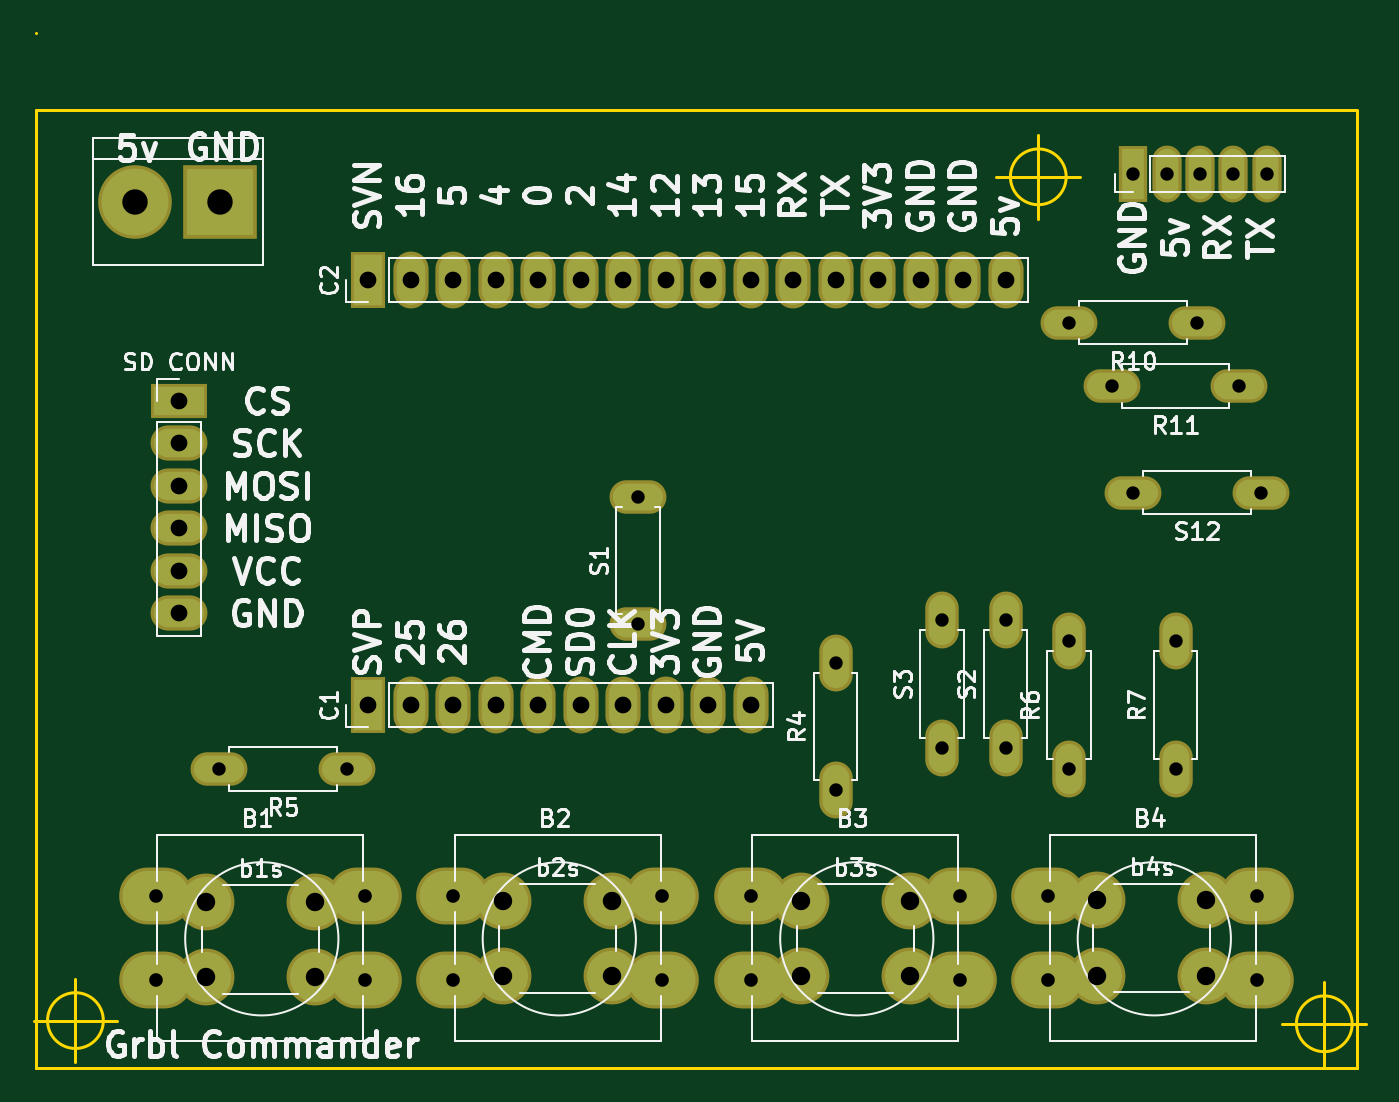
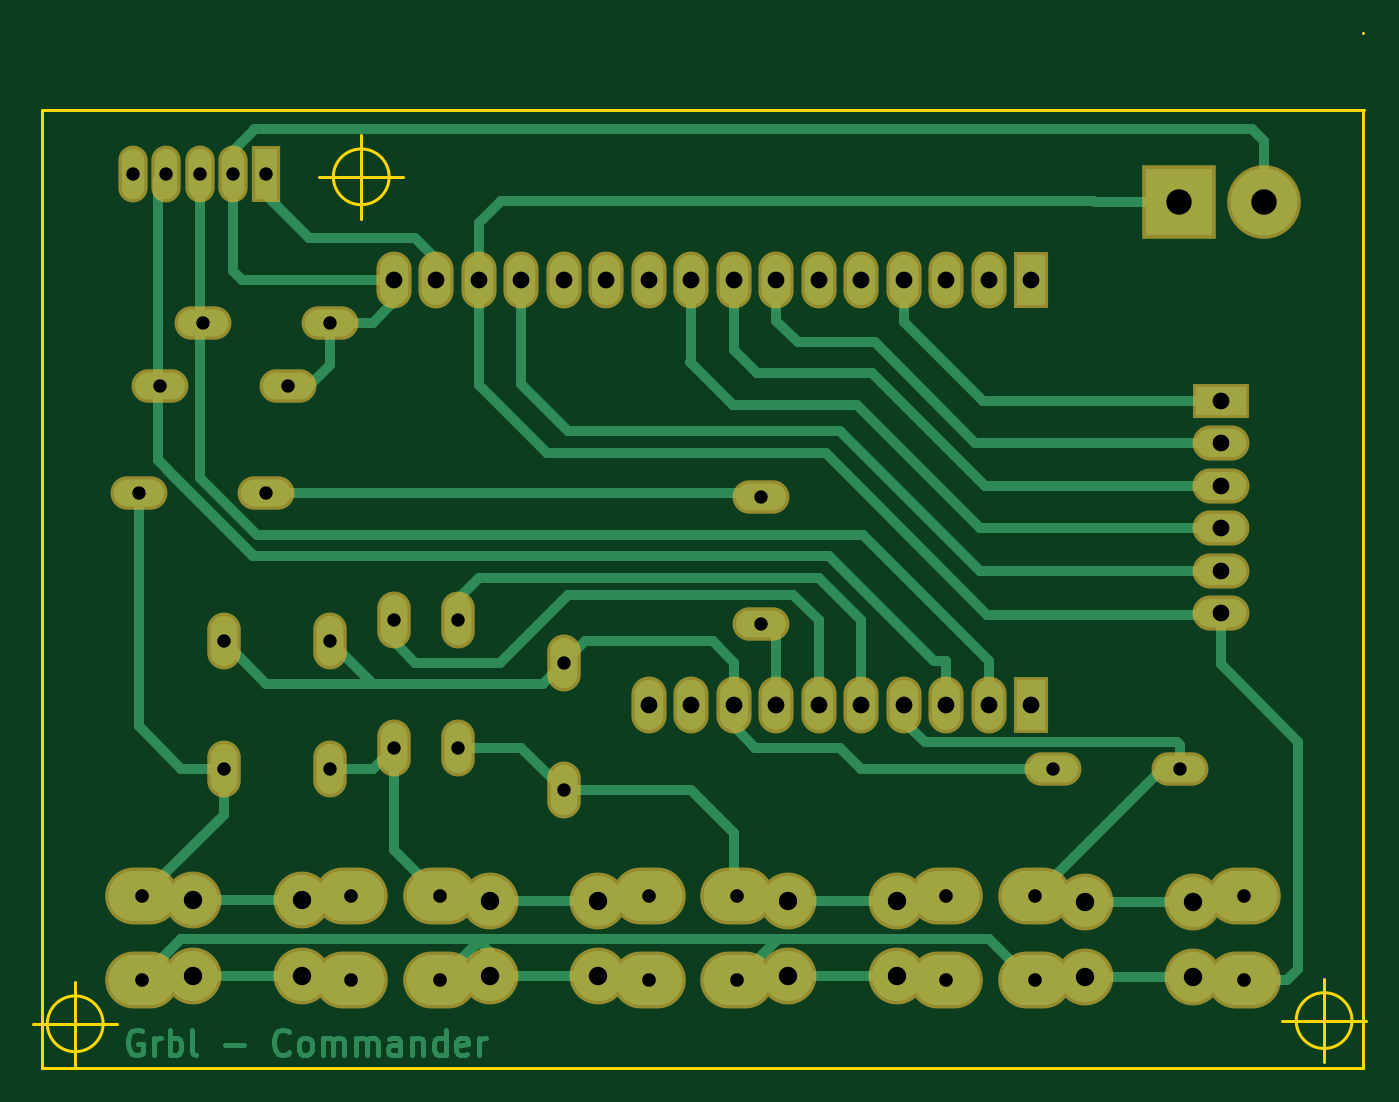
Circuit board: 8 layer files. Board 79.6 x 61.9 mm.
- bottom_copper: design_v8-B.Cu.gbr (17294 bytes)
- bottom_mask: design_v8-B.Mask.gbr (2935 bytes)
- bottom_silk: design_v8-B.SilkS.gbr (265 bytes)
- outline: design_v8-Edge.Cuts.gbr (1165 bytes)
- top_copper: design_v8-F.Cu.gbr (2941 bytes)
- top_mask: design_v8-F.Mask.gbr (2935 bytes)
- top_silk: design_v8-F.SilkS.gbr (52561 bytes)
- drill: design_v8.drl (1534 bytes)

=== bottom_copper: design_v8-B.Cu.gbr (17294 bytes, source omitted) ===
=== bottom_mask: design_v8-B.Mask.gbr ===
G04 #@! TF.FileFunction,Soldermask,Bot*
%FSLAX46Y46*%
G04 Gerber Fmt 4.6, Leading zero omitted, Abs format (unit mm)*
G04 Created by KiCad (PCBNEW 4.0.7) date 02/16/18 07:03:29*
%MOMM*%
%LPD*%
G01*
G04 APERTURE LIST*
%ADD10C,0.100000*%
%ADD11C,3.400000*%
%ADD12O,3.400000X2.000000*%
%ADD13O,4.400000X3.400000*%
%ADD14O,2.000000X3.400000*%
%ADD15R,1.750000X3.400000*%
%ADD16O,1.750000X3.400000*%
%ADD17R,2.100000X3.400000*%
%ADD18O,2.100000X3.400000*%
%ADD19R,3.400000X2.100000*%
%ADD20O,3.400000X2.100000*%
%ADD21R,4.400000X4.400000*%
%ADD22C,4.400000*%
G04 APERTURE END LIST*
D10*
D11*
X131220000Y-97450000D03*
X131220000Y-92950000D03*
X137720000Y-97450000D03*
X137720000Y-92950000D03*
X113510000Y-97480000D03*
X113510000Y-92980000D03*
X120010000Y-97480000D03*
X120010000Y-92980000D03*
X95690000Y-97480000D03*
X95690000Y-92980000D03*
X102190000Y-97480000D03*
X102190000Y-92980000D03*
D12*
X140970000Y-68580000D03*
X133350000Y-68580000D03*
D13*
X140770000Y-92710000D03*
X140770000Y-97710000D03*
X128270000Y-92710000D03*
X128270000Y-97710000D03*
X122990000Y-92710000D03*
X122990000Y-97710000D03*
X110490000Y-92710000D03*
X110490000Y-97710000D03*
X105210000Y-92710000D03*
X105210000Y-97710000D03*
X92710000Y-92710000D03*
X92710000Y-97710000D03*
D12*
X139700000Y-62230000D03*
X132080000Y-62230000D03*
X137160000Y-58420000D03*
X129540000Y-58420000D03*
X103770000Y-76450000D03*
X103770000Y-68830000D03*
D14*
X135890000Y-85090000D03*
X135890000Y-77470000D03*
D15*
X133350000Y-49530000D03*
D16*
X135350000Y-49530000D03*
X137350000Y-49530000D03*
X139350000Y-49530000D03*
X141350000Y-49530000D03*
D14*
X125730000Y-83820000D03*
X125730000Y-76200000D03*
X121920000Y-83820000D03*
X121920000Y-76200000D03*
D12*
X86360000Y-85090000D03*
X78740000Y-85090000D03*
D14*
X129540000Y-85090000D03*
X129540000Y-77470000D03*
D17*
X87630000Y-55880000D03*
D18*
X90170000Y-55880000D03*
X92710000Y-55880000D03*
X95250000Y-55880000D03*
X97790000Y-55880000D03*
X100330000Y-55880000D03*
X102870000Y-55880000D03*
X105410000Y-55880000D03*
X107950000Y-55880000D03*
X110490000Y-55880000D03*
X113030000Y-55880000D03*
X115570000Y-55880000D03*
X118110000Y-55880000D03*
X120650000Y-55880000D03*
X123190000Y-55880000D03*
X125730000Y-55880000D03*
D17*
X87630000Y-81280000D03*
D18*
X90170000Y-81280000D03*
X92710000Y-81280000D03*
X95250000Y-81280000D03*
X97790000Y-81280000D03*
X100330000Y-81280000D03*
X102870000Y-81280000D03*
X105410000Y-81280000D03*
X107950000Y-81280000D03*
X110490000Y-81280000D03*
D19*
X76328481Y-63103547D03*
D20*
X76328481Y-65643547D03*
X76328481Y-68183547D03*
X76328481Y-70723547D03*
X76328481Y-73263547D03*
X76328481Y-75803547D03*
D14*
X115570000Y-86360000D03*
X115570000Y-78740000D03*
D13*
X87430000Y-92710000D03*
X87430000Y-97710000D03*
X74930000Y-92710000D03*
X74930000Y-97710000D03*
D21*
X78810000Y-51200000D03*
D22*
X73730000Y-51200000D03*
D11*
X77960000Y-97540000D03*
X77960000Y-93040000D03*
X84460000Y-97540000D03*
X84460000Y-93040000D03*
M02*

=== bottom_silk: design_v8-B.SilkS.gbr ===
G04 #@! TF.FileFunction,Legend,Bot*
%FSLAX46Y46*%
G04 Gerber Fmt 4.6, Leading zero omitted, Abs format (unit mm)*
G04 Created by KiCad (PCBNEW 4.0.7) date 02/16/18 07:03:29*
%MOMM*%
%LPD*%
G01*
G04 APERTURE LIST*
%ADD10C,0.100000*%
G04 APERTURE END LIST*
D10*
M02*

=== outline: design_v8-Edge.Cuts.gbr ===
G04 #@! TF.FileFunction,Profile,NP*
%FSLAX46Y46*%
G04 Gerber Fmt 4.6, Leading zero omitted, Abs format (unit mm)*
G04 Created by KiCad (PCBNEW 4.0.7) date 02/16/18 07:03:29*
%MOMM*%
%LPD*%
G01*
G04 APERTURE LIST*
%ADD10C,0.100000*%
%ADD11C,0.150000*%
G04 APERTURE END LIST*
D10*
D11*
X146740000Y-103000000D02*
X146740000Y-103000000D01*
X146740000Y-45730000D02*
X146740000Y-103000000D01*
X67810000Y-103000000D02*
X67800000Y-102990000D01*
X67800000Y-45730000D02*
X67800000Y-102990000D01*
X67770000Y-45720000D02*
X146690000Y-45720000D01*
X67810000Y-41130000D02*
X67810000Y-41130000D01*
X146750000Y-103000000D02*
X67800000Y-103000000D01*
X129353785Y-49710900D02*
G75*
G03X129353785Y-49710900I-1666666J0D01*
G01*
X125187119Y-49710900D02*
X130187119Y-49710900D01*
X127687119Y-47210900D02*
X127687119Y-52210900D01*
X146446666Y-100330000D02*
G75*
G03X146446666Y-100330000I-1666666J0D01*
G01*
X142280000Y-100330000D02*
X147280000Y-100330000D01*
X144780000Y-97830000D02*
X144780000Y-102830000D01*
X71808769Y-100137875D02*
G75*
G03X71808769Y-100137875I-1666666J0D01*
G01*
X67642103Y-100137875D02*
X72642103Y-100137875D01*
X70142103Y-97637875D02*
X70142103Y-102637875D01*
M02*

=== top_copper: design_v8-F.Cu.gbr ===
G04 #@! TF.FileFunction,Copper,L1,Top,Signal*
%FSLAX46Y46*%
G04 Gerber Fmt 4.6, Leading zero omitted, Abs format (unit mm)*
G04 Created by KiCad (PCBNEW 4.0.7) date 02/16/18 07:03:29*
%MOMM*%
%LPD*%
G01*
G04 APERTURE LIST*
%ADD10C,0.100000*%
%ADD11C,3.000000*%
%ADD12O,3.000000X1.600000*%
%ADD13O,4.000000X3.000000*%
%ADD14O,1.600000X3.000000*%
%ADD15R,1.350000X3.000000*%
%ADD16O,1.350000X3.000000*%
%ADD17R,1.700000X3.000000*%
%ADD18O,1.700000X3.000000*%
%ADD19R,3.000000X1.700000*%
%ADD20O,3.000000X1.700000*%
%ADD21R,4.000000X4.000000*%
%ADD22C,4.000000*%
G04 APERTURE END LIST*
D10*
D11*
X131220000Y-97450000D03*
X131220000Y-92950000D03*
X137720000Y-97450000D03*
X137720000Y-92950000D03*
X113510000Y-97480000D03*
X113510000Y-92980000D03*
X120010000Y-97480000D03*
X120010000Y-92980000D03*
X95690000Y-97480000D03*
X95690000Y-92980000D03*
X102190000Y-97480000D03*
X102190000Y-92980000D03*
D12*
X140970000Y-68580000D03*
X133350000Y-68580000D03*
D13*
X140770000Y-92710000D03*
X140770000Y-97710000D03*
X128270000Y-92710000D03*
X128270000Y-97710000D03*
X122990000Y-92710000D03*
X122990000Y-97710000D03*
X110490000Y-92710000D03*
X110490000Y-97710000D03*
X105210000Y-92710000D03*
X105210000Y-97710000D03*
X92710000Y-92710000D03*
X92710000Y-97710000D03*
D12*
X139700000Y-62230000D03*
X132080000Y-62230000D03*
X137160000Y-58420000D03*
X129540000Y-58420000D03*
X103770000Y-76450000D03*
X103770000Y-68830000D03*
D14*
X135890000Y-85090000D03*
X135890000Y-77470000D03*
D15*
X133350000Y-49530000D03*
D16*
X135350000Y-49530000D03*
X137350000Y-49530000D03*
X139350000Y-49530000D03*
X141350000Y-49530000D03*
D14*
X125730000Y-83820000D03*
X125730000Y-76200000D03*
X121920000Y-83820000D03*
X121920000Y-76200000D03*
D12*
X86360000Y-85090000D03*
X78740000Y-85090000D03*
D14*
X129540000Y-85090000D03*
X129540000Y-77470000D03*
D17*
X87630000Y-55880000D03*
D18*
X90170000Y-55880000D03*
X92710000Y-55880000D03*
X95250000Y-55880000D03*
X97790000Y-55880000D03*
X100330000Y-55880000D03*
X102870000Y-55880000D03*
X105410000Y-55880000D03*
X107950000Y-55880000D03*
X110490000Y-55880000D03*
X113030000Y-55880000D03*
X115570000Y-55880000D03*
X118110000Y-55880000D03*
X120650000Y-55880000D03*
X123190000Y-55880000D03*
X125730000Y-55880000D03*
D17*
X87630000Y-81280000D03*
D18*
X90170000Y-81280000D03*
X92710000Y-81280000D03*
X95250000Y-81280000D03*
X97790000Y-81280000D03*
X100330000Y-81280000D03*
X102870000Y-81280000D03*
X105410000Y-81280000D03*
X107950000Y-81280000D03*
X110490000Y-81280000D03*
D19*
X76328481Y-63103547D03*
D20*
X76328481Y-65643547D03*
X76328481Y-68183547D03*
X76328481Y-70723547D03*
X76328481Y-73263547D03*
X76328481Y-75803547D03*
D14*
X115570000Y-86360000D03*
X115570000Y-78740000D03*
D13*
X87430000Y-92710000D03*
X87430000Y-97710000D03*
X74930000Y-92710000D03*
X74930000Y-97710000D03*
D21*
X78810000Y-51200000D03*
D22*
X73730000Y-51200000D03*
D11*
X77960000Y-97540000D03*
X77960000Y-93040000D03*
X84460000Y-97540000D03*
X84460000Y-93040000D03*
M02*

=== top_mask: design_v8-F.Mask.gbr ===
G04 #@! TF.FileFunction,Soldermask,Top*
%FSLAX46Y46*%
G04 Gerber Fmt 4.6, Leading zero omitted, Abs format (unit mm)*
G04 Created by KiCad (PCBNEW 4.0.7) date 02/16/18 07:03:29*
%MOMM*%
%LPD*%
G01*
G04 APERTURE LIST*
%ADD10C,0.100000*%
%ADD11C,3.400000*%
%ADD12O,3.400000X2.000000*%
%ADD13O,4.400000X3.400000*%
%ADD14O,2.000000X3.400000*%
%ADD15R,1.750000X3.400000*%
%ADD16O,1.750000X3.400000*%
%ADD17R,2.100000X3.400000*%
%ADD18O,2.100000X3.400000*%
%ADD19R,3.400000X2.100000*%
%ADD20O,3.400000X2.100000*%
%ADD21R,4.400000X4.400000*%
%ADD22C,4.400000*%
G04 APERTURE END LIST*
D10*
D11*
X131220000Y-97450000D03*
X131220000Y-92950000D03*
X137720000Y-97450000D03*
X137720000Y-92950000D03*
X113510000Y-97480000D03*
X113510000Y-92980000D03*
X120010000Y-97480000D03*
X120010000Y-92980000D03*
X95690000Y-97480000D03*
X95690000Y-92980000D03*
X102190000Y-97480000D03*
X102190000Y-92980000D03*
D12*
X140970000Y-68580000D03*
X133350000Y-68580000D03*
D13*
X140770000Y-92710000D03*
X140770000Y-97710000D03*
X128270000Y-92710000D03*
X128270000Y-97710000D03*
X122990000Y-92710000D03*
X122990000Y-97710000D03*
X110490000Y-92710000D03*
X110490000Y-97710000D03*
X105210000Y-92710000D03*
X105210000Y-97710000D03*
X92710000Y-92710000D03*
X92710000Y-97710000D03*
D12*
X139700000Y-62230000D03*
X132080000Y-62230000D03*
X137160000Y-58420000D03*
X129540000Y-58420000D03*
X103770000Y-76450000D03*
X103770000Y-68830000D03*
D14*
X135890000Y-85090000D03*
X135890000Y-77470000D03*
D15*
X133350000Y-49530000D03*
D16*
X135350000Y-49530000D03*
X137350000Y-49530000D03*
X139350000Y-49530000D03*
X141350000Y-49530000D03*
D14*
X125730000Y-83820000D03*
X125730000Y-76200000D03*
X121920000Y-83820000D03*
X121920000Y-76200000D03*
D12*
X86360000Y-85090000D03*
X78740000Y-85090000D03*
D14*
X129540000Y-85090000D03*
X129540000Y-77470000D03*
D17*
X87630000Y-55880000D03*
D18*
X90170000Y-55880000D03*
X92710000Y-55880000D03*
X95250000Y-55880000D03*
X97790000Y-55880000D03*
X100330000Y-55880000D03*
X102870000Y-55880000D03*
X105410000Y-55880000D03*
X107950000Y-55880000D03*
X110490000Y-55880000D03*
X113030000Y-55880000D03*
X115570000Y-55880000D03*
X118110000Y-55880000D03*
X120650000Y-55880000D03*
X123190000Y-55880000D03*
X125730000Y-55880000D03*
D17*
X87630000Y-81280000D03*
D18*
X90170000Y-81280000D03*
X92710000Y-81280000D03*
X95250000Y-81280000D03*
X97790000Y-81280000D03*
X100330000Y-81280000D03*
X102870000Y-81280000D03*
X105410000Y-81280000D03*
X107950000Y-81280000D03*
X110490000Y-81280000D03*
D19*
X76328481Y-63103547D03*
D20*
X76328481Y-65643547D03*
X76328481Y-68183547D03*
X76328481Y-70723547D03*
X76328481Y-73263547D03*
X76328481Y-75803547D03*
D14*
X115570000Y-86360000D03*
X115570000Y-78740000D03*
D13*
X87430000Y-92710000D03*
X87430000Y-97710000D03*
X74930000Y-92710000D03*
X74930000Y-97710000D03*
D21*
X78810000Y-51200000D03*
D22*
X73730000Y-51200000D03*
D11*
X77960000Y-97540000D03*
X77960000Y-93040000D03*
X84460000Y-97540000D03*
X84460000Y-93040000D03*
M02*

=== top_silk: design_v8-F.SilkS.gbr (52561 bytes, source omitted) ===
=== drill: design_v8.drl ===
M48
;DRILL file {KiCad 4.0.7} date 02/16/18 07:03:40
;FORMAT={-:-/ absolute / metric / decimal}
FMAT,2
METRIC,TZ
T1C0.800
T2C0.813
T3C1.000
T4C1.100
T5C1.520
%
G90
G05
M71
T1
X78.74Y-85.09
X86.36Y-85.09
X103.77Y-68.83
X103.77Y-76.45
X115.57Y-78.74
X115.57Y-86.36
X121.92Y-76.2
X121.92Y-83.82
X125.73Y-76.2
X125.73Y-83.82
X129.54Y-58.42
X129.54Y-77.47
X129.54Y-85.09
X132.08Y-62.23
X133.35Y-49.53
X133.35Y-68.58
X135.35Y-49.53
X135.89Y-77.47
X135.89Y-85.09
X137.16Y-58.42
X137.35Y-49.53
X139.35Y-49.53
X139.7Y-62.23
X140.97Y-68.58
X141.35Y-49.53
T2
X74.93Y-92.71
X74.93Y-97.71
X87.43Y-92.71
X87.43Y-97.71
X92.71Y-92.71
X92.71Y-97.71
X105.21Y-92.71
X105.21Y-97.71
X110.49Y-92.71
X110.49Y-97.71
X122.99Y-92.71
X122.99Y-97.71
X128.27Y-92.71
X128.27Y-97.71
X140.77Y-92.71
X140.77Y-97.71
T3
X76.328Y-63.104
X76.328Y-65.644
X76.328Y-68.184
X76.328Y-70.724
X76.328Y-73.264
X76.328Y-75.804
X87.63Y-55.88
X87.63Y-81.28
X90.17Y-55.88
X90.17Y-81.28
X92.71Y-55.88
X92.71Y-81.28
X95.25Y-55.88
X95.25Y-81.28
X97.79Y-55.88
X97.79Y-81.28
X100.33Y-55.88
X100.33Y-81.28
X102.87Y-55.88
X102.87Y-81.28
X105.41Y-55.88
X105.41Y-81.28
X107.95Y-55.88
X107.95Y-81.28
X110.49Y-55.88
X110.49Y-81.28
X113.03Y-55.88
X115.57Y-55.88
X118.11Y-55.88
X120.65Y-55.88
X123.19Y-55.88
X125.73Y-55.88
T4
X77.96Y-93.04
X77.96Y-97.54
X84.46Y-93.04
X84.46Y-97.54
X95.69Y-92.98
X95.69Y-97.48
X102.19Y-92.98
X102.19Y-97.48
X113.51Y-92.98
X113.51Y-97.48
X120.01Y-92.98
X120.01Y-97.48
X131.22Y-92.95
X131.22Y-97.45
X137.72Y-92.95
X137.72Y-97.45
T5
X73.73Y-51.2
X78.81Y-51.2
T0
M30

